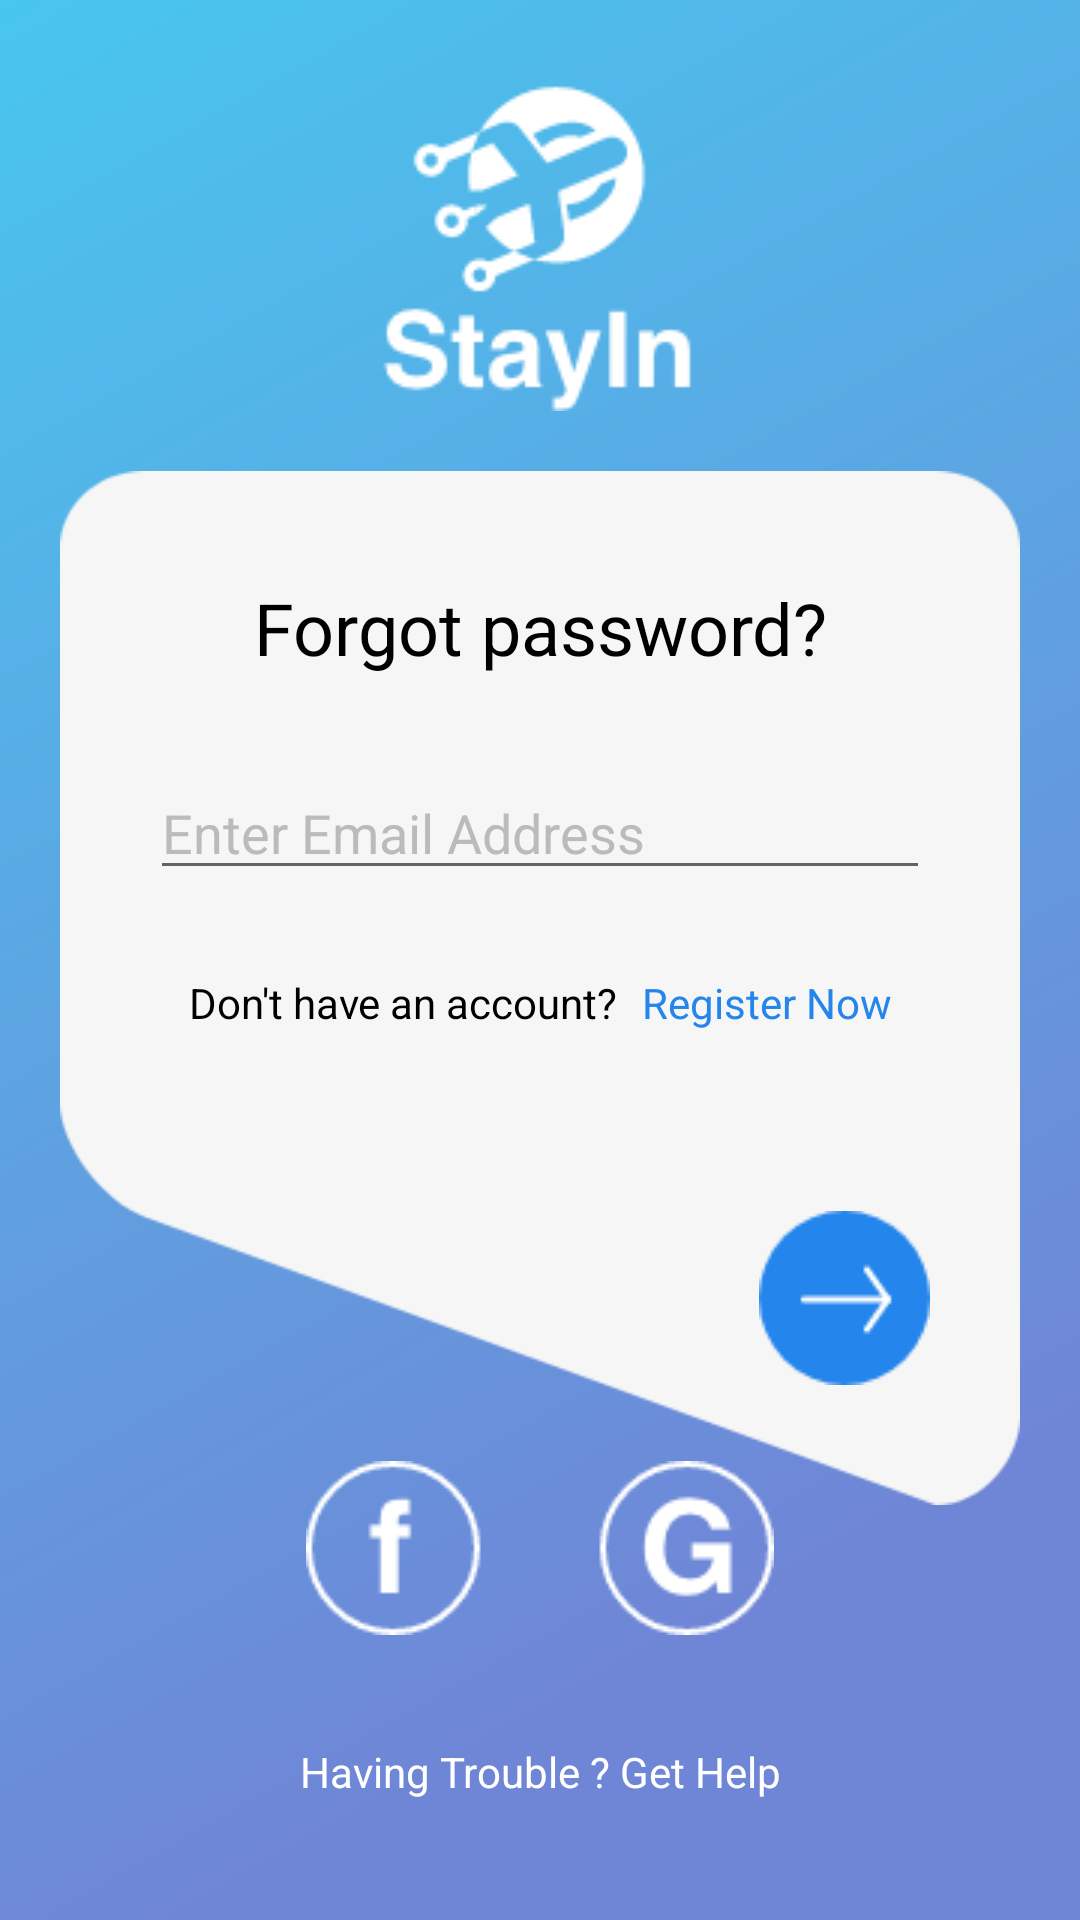

Write the Android layout XML for this screen, with the resource values it uses.
<!-- AndroidManifest.xml: application theme Theme.StayIn -->
<!-- res/layout/fragment_forgot_password.xml -->
<?xml version="1.0" encoding="utf-8"?>
<androidx.constraintlayout.widget.ConstraintLayout xmlns:android="http://schemas.android.com/apk/res/android"
    xmlns:tools="http://schemas.android.com/tools"
    android:layout_width="match_parent"
    android:layout_height="match_parent"
    xmlns:app="http://schemas.android.com/apk/res-auto"
    tools:context=".ui.login.ForgotPasswordFragment"
    android:background="@drawable/gradient_splash">


    <ImageView
        android:id="@+id/imageView3"
        android:layout_width="wrap_content"
        android:layout_height="wrap_content"
        android:layout_marginTop="20dp"
        android:src="@drawable/logo_3"
        app:layout_constraintEnd_toEndOf="parent"
        app:layout_constraintStart_toStartOf="parent"
        app:layout_constraintTop_toTopOf="parent" />

    <androidx.constraintlayout.widget.ConstraintLayout
        android:id="@+id/constraintLayout"
        android:layout_width="match_parent"
        android:layout_height="wrap_content"
        android:layout_marginHorizontal="20dp"
        android:layout_marginTop="20dp"
        android:background="@drawable/bg_sign_in"
        app:layout_constraintEnd_toEndOf="parent"
        app:layout_constraintStart_toStartOf="parent"
        app:layout_constraintTop_toBottomOf="@+id/imageView3">

        <TextView
            android:id="@+id/textView3"
            style="@style/textBold"
            android:layout_width="wrap_content"
            android:layout_height="wrap_content"
            android:layout_marginTop="36dp"
            android:text="@string/forgot_password"
            android:textColor="@color/black"
            app:layout_constraintEnd_toEndOf="parent"
            app:layout_constraintStart_toStartOf="parent"
            app:layout_constraintTop_toTopOf="parent" />

        <EditText
            android:id="@+id/edtEmail"
            android:layout_width="match_parent"
            android:layout_height="wrap_content"
            android:layout_marginHorizontal="30dp"
            android:layout_marginTop="30dp"
            android:hint="@string/enter_email_address"
            android:textColor="@color/gray"
            android:textColorHint="@color/gray"
            app:layout_constraintEnd_toEndOf="parent"
            app:layout_constraintStart_toStartOf="parent"
            app:layout_constraintTop_toBottomOf="@+id/textView3" />


        <TextView
            android:id="@+id/textView5"
            style="@style/textRegular"
            android:layout_width="wrap_content"
            android:layout_height="wrap_content"
            android:layout_marginTop="28dp"
            android:text="@string/don_t_have_an_account"
            android:textColor="@color/black"
            app:layout_constraintEnd_toStartOf="@+id/txtRegisterNow"
            app:layout_constraintHorizontal_chainStyle="packed"
            app:layout_constraintStart_toStartOf="parent"
            app:layout_constraintTop_toBottomOf="@+id/edtEmail" />


        <TextView
            android:id="@+id/txtRegisterNow"
            style="@style/textRegular"
            android:layout_width="wrap_content"
            android:layout_height="wrap_content"
            android:text="@string/register_now"
            android:layout_marginStart="8dp"
            android:textColor="@color/dark_blue_200"
            app:layout_constraintEnd_toEndOf="parent"
            app:layout_constraintStart_toEndOf="@+id/textView5"
            app:layout_constraintTop_toTopOf="@+id/textView5" />

        <ImageView
            android:id="@+id/imgNext"
            android:layout_width="wrap_content"
            android:layout_height="wrap_content"
            android:layout_marginTop="60dp"
            android:layout_marginBottom="40dp"
            android:src="@drawable/right_circle"
            app:layout_constraintBottom_toBottomOf="parent"
            app:layout_constraintEnd_toEndOf="@+id/edtEmail"
            app:layout_constraintTop_toBottomOf="@+id/txtRegisterNow" />


    </androidx.constraintlayout.widget.ConstraintLayout>

    <ImageView
        android:id="@+id/imageView4"
        android:layout_width="wrap_content"
        android:layout_height="wrap_content"
        android:layout_marginBottom="36dp"
        android:src="@drawable/social_media"
        app:layout_constraintBottom_toTopOf="@+id/textView6"
        app:layout_constraintEnd_toEndOf="parent"
        app:layout_constraintStart_toStartOf="parent" />

    <TextView
        android:id="@+id/textView6"
        style="@style/textLight"
        android:layout_width="wrap_content"
        android:layout_height="wrap_content"
        android:layout_marginBottom="40dp"
        android:text="@string/having_trouble_get_help"
        app:layout_constraintBottom_toBottomOf="parent"
        app:layout_constraintEnd_toEndOf="parent"
        app:layout_constraintStart_toStartOf="parent" />


</androidx.constraintlayout.widget.ConstraintLayout>
<!-- resources referenced by this layout -->
<resources>
  <color name="black">#FF000000</color>
  <color name="dark_blue_200">#2485EC</color>
  <color name="gray">#BBBBBB</color>
  <!-- drawable bg_sign_in: png bitmap (drawable-v24, 3709 bytes) -->
  <!-- drawable gradient_splash (drawable) -->
  <?xml version="1.0" encoding="utf-8"?>
  <shape android:shape="rectangle" xmlns:android="http://schemas.android.com/apk/res/android">
      <gradient
          android:startColor="@color/blue_700"
          android:centerColor="@color/purple"
          android:centerY="0.8"
          android:endColor="@color/purple"
          android:angle="315"
          />
  </shape>
  <!-- drawable logo_3: png bitmap (drawable-v24, 3484 bytes) -->
  <!-- drawable right_circle: png bitmap (drawable-v24, 1098 bytes) -->
  <!-- drawable social_media: png bitmap (drawable-v24, 2290 bytes) -->
  <string name="don_t_have_an_account">Don\'t have an account?</string>
  <string name="enter_email_address">Enter Email Address</string>
  <string name="forgot_password">Forgot password?</string>
  <string name="having_trouble_get_help">Having Trouble ? Get Help</string>
  <string name="register_now">Register Now</string>
  <style name="textBold">
          <item name="android:textColor">@color/white</item>
          <item name="android:textSize">24sp</item>
          <item name="fontFamily">@font/lato_bold</item>
      </style>
  <style name="textLight">
          <item name="android:textColor">@color/white</item>
          <item name="android:textSize">14sp</item>
          <item name="fontFamily">@font/lato_light</item>
      </style>
  <style name="textRegular">
          <item name="android:textColor">@color/white</item>
          <item name="android:textSize">14sp</item>
          <item name="fontFamily">@font/lato_regular</item>
      </style>
  <style name="Theme.StayIn" parent="Theme.MaterialComponents.DayNight.DarkActionBar">
          
          <item name="colorPrimary">@color/dark_blue_500</item>
          <item name="colorPrimaryVariant">@color/dark_blue_700</item>
          <item name="colorOnPrimary">@color/white</item>
          
          <item name="colorSecondary">@color/blue_200</item>
          <item name="colorSecondaryVariant">@color/blue_700</item>
          <item name="colorOnSecondary">@color/black</item>
          
          <item name="android:statusBarColor">@color/white_gray</item>
          
      </style>
  <color name="blue_700">#48C6EF</color>
  <color name="purple">#6F86D6</color>
  <color name="white">#FFFFFFFF</color>
  <color name="dark_blue_500">#2485EC</color>
  <color name="dark_blue_700">#2485EC</color>
  <color name="blue_200">#48C6EF</color>
  <color name="white_gray">#F6F6F6</color>
</resources>
